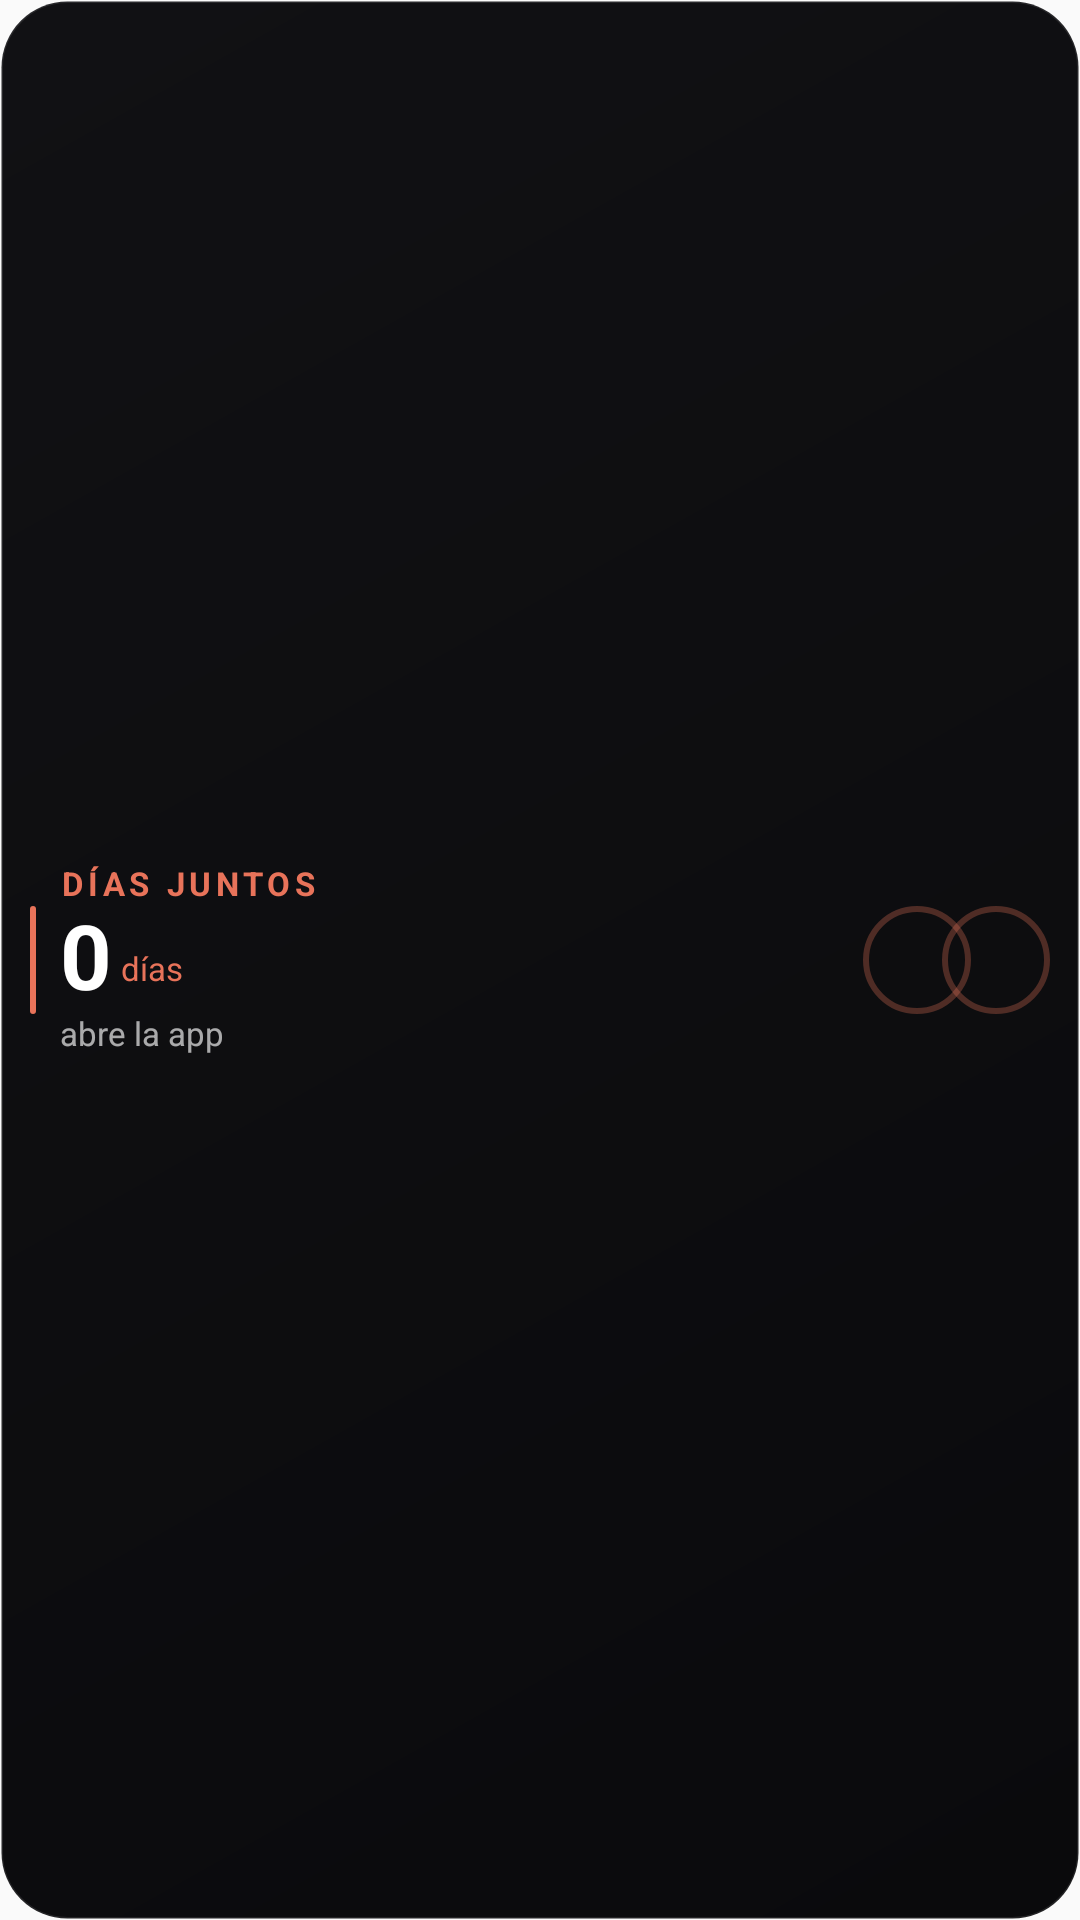

Android layout source for this screen:
<!-- AndroidManifest.xml: application theme AppTheme -->
<!-- res/layout/widget_days_rect.xml -->
<?xml version="1.0" encoding="utf-8"?>
<LinearLayout xmlns:android="http://schemas.android.com/apk/res/android"
    xmlns:tools="http://schemas.android.com/tools"
    android:id="@+id/widget_days_root"
    android:layout_width="match_parent"
    android:layout_height="match_parent"
    android:background="@drawable/widget_days_bg"
    android:gravity="center_vertical"
    android:orientation="horizontal"
    android:padding="10dp">

    
    <ImageView
        android:layout_width="2dp"
        android:layout_height="36dp"
        android:layout_marginEnd="8dp"
        android:background="@drawable/widget_days_accent"
        android:contentDescription="@null" />

    <LinearLayout
        android:layout_width="0dp"
        android:layout_height="wrap_content"
        android:layout_weight="1"
        android:gravity="center_vertical"
        android:orientation="vertical">

        <TextView
            android:id="@+id/widget_days_label"
            android:layout_width="wrap_content"
            android:layout_height="wrap_content"
            android:includeFontPadding="false"
            android:letterSpacing="0.14"
            android:maxLines="1"
            android:text="@string/widget_days_label_short"
            android:textColor="@color/widget_coral"
            android:textSize="11sp"
            android:textStyle="bold"
        tools:text="DÍAS JUNTOS"/>

        <LinearLayout
            android:layout_width="wrap_content"
            android:layout_height="wrap_content"
            android:layout_marginTop="1dp"
            android:gravity="bottom"
            android:orientation="horizontal">

            <TextView
                android:id="@+id/widget_days_count"
                android:layout_width="wrap_content"
                android:layout_height="wrap_content"
                android:includeFontPadding="false"
                android:maxLines="1"
                android:text="@string/widget_value_zero"
                android:textColor="#FFFFFF"
                android:textSize="30sp"
                android:textStyle="bold"
        tools:text="512"/>

            <TextView
                android:id="@+id/widget_days_unit"
                android:layout_width="wrap_content"
                android:layout_height="wrap_content"
                android:layout_marginStart="3dp"
                android:layout_marginBottom="3dp"
                android:includeFontPadding="false"
                android:maxLines="1"
                android:text="@string/widget_days_unit_short"
                android:textColor="@color/widget_coral"
                android:textSize="11sp"
        tools:text="días"/>
        </LinearLayout>

        <TextView
            android:id="@+id/widget_days_breakdown"
            android:layout_width="match_parent"
            android:layout_height="wrap_content"
            android:layout_marginTop="1dp"
            android:ellipsize="end"
            android:includeFontPadding="false"
            android:maxLines="1"
            android:text="@string/widget_days_empty"
            android:textColor="@color/widget_text_muted"
            android:textSize="11sp"
        tools:text="1 año y 4 meses"/>
    </LinearLayout>

    <LinearLayout
        android:id="@+id/widget_days_faces"
        android:layout_width="wrap_content"
        android:layout_height="wrap_content"
        android:layout_marginStart="6dp"
        android:gravity="center"
        android:orientation="horizontal">

        <ImageView
            android:id="@+id/widget_days_me"
            android:layout_width="36dp"
            android:layout_height="36dp"
            android:background="@drawable/widget_days_face_ring"
            android:contentDescription="@string/widget_days_me"
            android:scaleType="centerInside"
        tools:src="@drawable/widget_days_face_empty"/>

        <ImageView
            android:id="@+id/widget_days_partner"
            android:layout_width="36dp"
            android:layout_height="36dp"
            android:layout_marginStart="-10dp"
            android:background="@drawable/widget_days_face_ring"
            android:contentDescription="@string/widget_days_partner"
            android:scaleType="centerInside"
        tools:src="@drawable/widget_days_face_empty"/>
    </LinearLayout>

</LinearLayout>
<!-- resources referenced by this layout -->
<resources>
  <color name="widget_coral">#E8735A</color>
  <color name="widget_text_muted">#A6FFFFFF</color>
  <!-- drawable widget_days_accent (drawable) -->
  <?xml version="1.0" encoding="utf-8"?>
  <shape xmlns:android="http://schemas.android.com/apk/res/android"
      android:shape="rectangle">
      <corners android:radius="2dp" />
      <solid android:color="@color/widget_coral" />
  </shape>
  <!-- drawable widget_days_bg (drawable) -->
  <?xml version="1.0" encoding="utf-8"?>
  <shape xmlns:android="http://schemas.android.com/apk/res/android"
      android:shape="rectangle">
      <corners android:radius="22dp" />
      <gradient
          android:angle="315"
          android:endColor="@color/widget_ink"
          android:startColor="@color/widget_surface" />
      <stroke
          android:width="1dp"
          android:color="@color/widget_divider" />
  </shape>
  <!-- drawable widget_days_face_empty (drawable) -->
  <?xml version="1.0" encoding="utf-8"?>
  <shape xmlns:android="http://schemas.android.com/apk/res/android"
      android:shape="oval">
      <solid android:color="#222228" />
      <stroke
          android:width="1dp"
          android:color="#33FFFFFF" />
  </shape>
  <!-- drawable widget_days_face_ring (drawable) -->
  <?xml version="1.0" encoding="utf-8"?>
  <shape xmlns:android="http://schemas.android.com/apk/res/android"
      android:shape="oval">
      <solid android:color="#00000000" />
      <stroke
          android:width="2dp"
          android:color="#4DE8735A" />
  </shape>
  <string name="widget_days_empty">abre la app</string>
  <string name="widget_days_label_short">DÍAS JUNTOS</string>
  <string name="widget_days_me">Tu foto</string>
  <string name="widget_days_partner">Su foto</string>
  <string name="widget_days_unit_short">días</string>
  <string name="widget_value_zero">0</string>
  <style name="AppTheme" parent="Theme.AppCompat.Light.DarkActionBar">
          
          <item name="colorPrimary">@color/colorPrimary</item>
          <item name="colorPrimaryDark">@color/colorPrimaryDark</item>
          <item name="colorAccent">@color/colorAccent</item>
      </style>
  <color name="widget_ink">#0A0A0C</color>
  <color name="widget_surface">#111114</color>
  <color name="widget_divider">#1AFFFFFF</color>
  <!-- not gathered from this repository: default colours our renderer supplied (Android Studio template values) -->
  <color name="colorPrimary">#FF6200EE</color>
  <color name="colorPrimaryDark">#FF3700B3</color>
  <color name="colorAccent">#FF03DAC5</color>
</resources>
